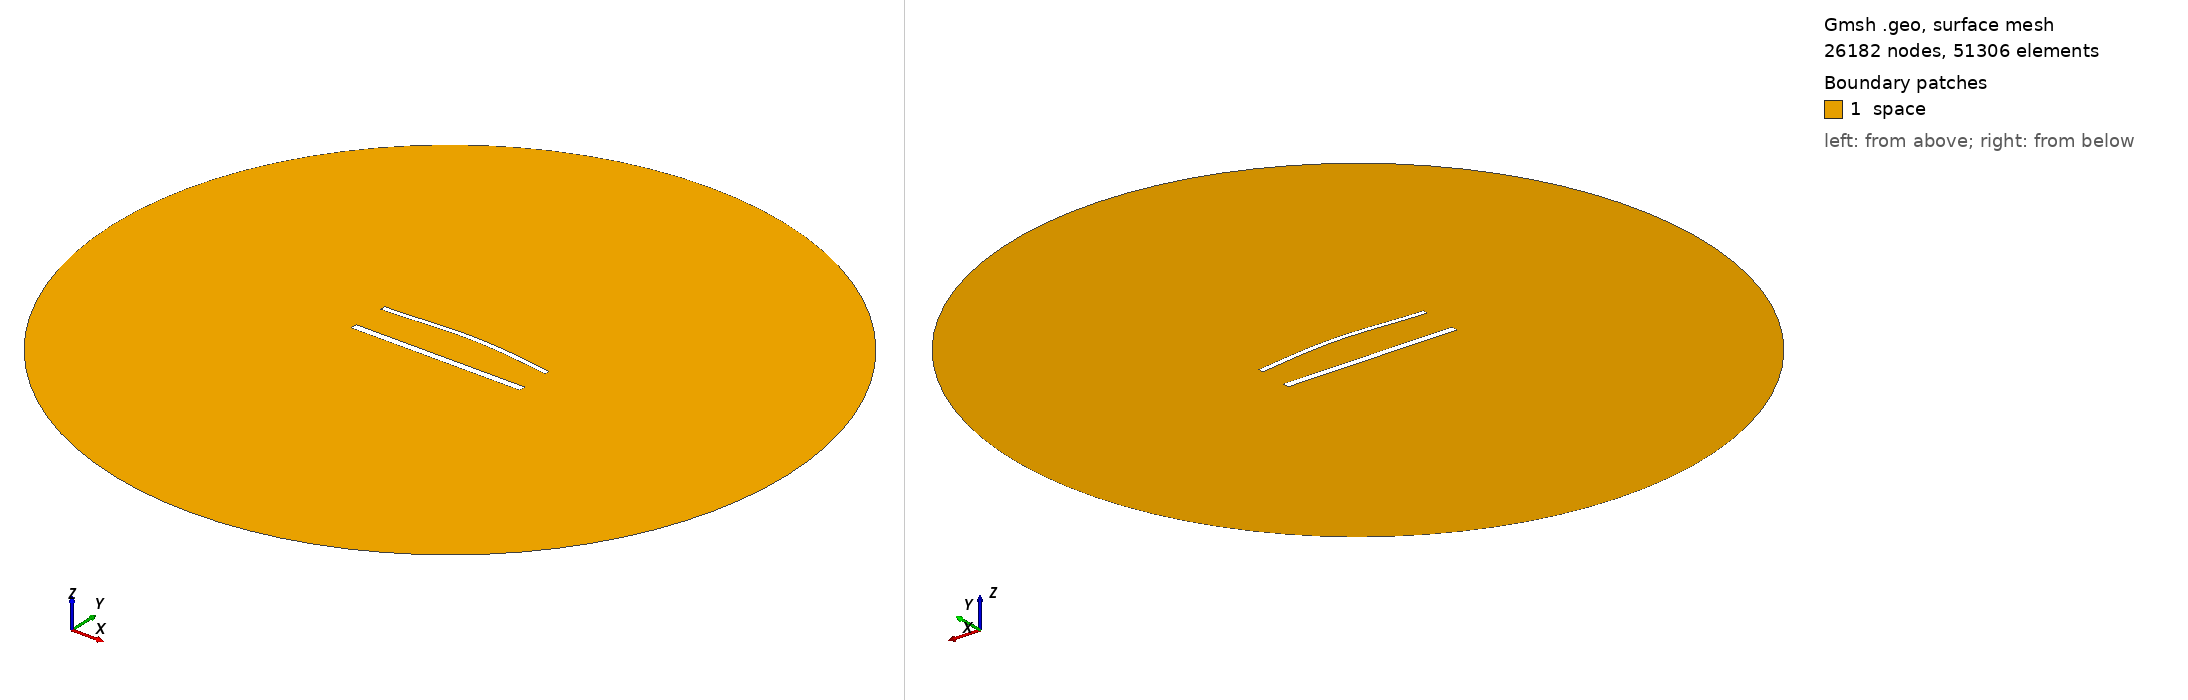

Gmsh geometry script, surface-meshed: 26182 nodes, 51306 surface elements. Boundary patches (legend numbers): 1 space. Left view from above one corner, right view from below the opposite corner. Legend entries are the model's physical surfaces. The drawing asked Gmsh for element sizes between 1% and 20% of the model's largest extent; the script's own settings can give other sizes.

=== 1346.geo (drawn) ===
//---------------------------------------
// Geometry kernel
//---------------------------------------

SetFactory("OpenCASCADE");



//---------------------------------------
// Parameters of the geometry
//---------------------------------------

// Overetch of the upper plate
overetch = 0.375;

// Distance between the plates
distance = 22.5;

// Discretization over the x axis (for the deformation)
nx = 50; 

// Length of the plate
L = 100 - overetch; 

// Number of modes
n = 4; 

// 1st mode coefficient
coeff(1) = 0.0;
beta(1) = 0.596864 * 3.1415926535 / L;

// 2nd mode coefficient
coeff(2) = 1.5;
beta(2) = 1.49418 * 3.1415926535 / L;

// 3rd mode coefficient
coeff(3) = 0.0;
beta(3) = 2.50025 * 3.1415926535 / L;

// 4th mode coefficient
coeff(4) = 0.0;
beta(4) = 3.49999 * 3.1415926535 / L;



//---------------------------------------
// Upper plate (deformed rectangle)
//---------------------------------------

// Coordiantes of the upper plate
xmin = -50;
xmax = 50 - overetch;

// Height of the upper plate
yheight = 4 - 2 * overetch;

// Indexes of the points
UpperID[] = {};
LowerID[] = {};
LeftID[] = {};
RightID[] = {};

// Point index
p = 1;

// Horizontal edges
For i In {1:nx}
    x = xmin + (i-1)*(xmax - xmin)/(nx-1);

    y_bottom = distance / 2 + overetch;
    For j In {1:n}
        C = (Cosh(beta(j)*L) + Cos(beta(j)*L)) / (Sinh(beta(j)*L) + Sin(beta(j)*L));
        y_bottom  = y_bottom + coeff(j) * (Cosh(beta(j)*(x+50)) - Cos(beta(j)*(x+50)) - C * (Sinh(beta(j)*(x+50)) - Sin(beta(j)*(x+50))));
    EndFor

    y_top = y_bottom + yheight;

    Point(p) = {x, y_top, 0, 1.0};
    UpperID[i] = p;
    p = p + 1;

    Point(p) = {x, y_bottom, 0, 1.0};
    LowerID[i] = p;
    p = p + 1;
EndFor

// Create point lists
UpperPts[] = {}; LowerPts[] = {};
For i In {1:nx}
  UpperPts[] += {UpperID[i]};
  LowerPts[] += {LowerID[i]};
EndFor

// Build splines
Spline(1) = {UpperPts[]};
Spline(2) = {LowerPts[]};
Line(3) = {LowerPts[nx-1], UpperPts[nx-1]};
Line(4) = {LowerPts[0], UpperPts[0]};

// Build the plane surface
Curve Loop(1) = {2, 3, -1, -4};
Plane Surface(1) = {1};



//---------------------------------------
// Lower plate (rectangle)
//---------------------------------------

// Vertices
Point(1001) = {-50, -distance/2, 0, 1.0};
Point(1002) = { 50, -distance/2, 0, 1.0};
Point(1003) = { 50,  -distance/2 + 4, 0, 1.0};
Point(1004) = {-50,  -distance/2 + 4, 0, 1.0};

// Edges
Line(5) = {1001, 1002};
Line(6) = {1002, 1003};
Line(7) = {1003, 1004};
Line(8) = {1004, 1001};

// Plane surface
Line Loop(2) = {5, 6, 7, 8};
Plane Surface(2) = {2}; 



//---------------------------------------
// Outer (fictious) boundary
//---------------------------------------

// Points
Point(1005) = {0, 0, 0};       // Center
Point(1006) = {200, 0, 0};     // Start point
Point(1007) = {0, 200, 0};     // 90 degrees
Point(1008) = {-200, 0, 0};    // 180 degrees
Point(1009) = {0, -200, 0};    // 270 degrees

// Circle arcs (each needs start, center, end)
Circle(9) = {1006, 1005, 1007};
Circle(10) = {1007, 1005, 1008};
Circle(11) = {1008, 1005, 1009};
Circle(12) = {1009, 1005, 1006};

// Plane surface for the entire domain
Curve Loop(3) = {9, 10, 11, 12};
Surface(3) = {3};

// Subtract the plates from the whole domain to obtain the actual domain where we want to solve the equations
BooleanDifference{ Surface{3}; Delete; }{ Surface{1}; Surface{2}; Delete; }




//---------------------------------------
// Transfinite Lines/Curves
//---------------------------------------

// Set the number of points on the boundaries
r = 6;
d = 0.15;

// Plates
Transfinite Curve {1} = 50*r/4 Using Progression 1;
Transfinite Line {2} = 50*r Using Progression 1;
Transfinite Curve {3, 4} = 2*r Using Progression 1+d;
Transfinite Line {5} = 50*r/4 Using Progression 1;
Transfinite Line {7} = 50*r Using Progression 1;
Transfinite Line {6} = 2*r Using Progression 1-d;
Transfinite Line {8} = 2*r Using Progression 1+d;

// Outer boundary
Transfinite Line {9, 10, 11, 12} = 20 Using Progression 1;



//---------------------------------------
// Physical groups
//---------------------------------------                

// Physical curves (boundaries)
Physical Line("force_segment", 10) = {2};
Physical Line("upper_plate", 11) = {1, 3, 4};
Physical Line("lower_plate", 12) = {5, 6, 7, 8};
Physical Line("boundary", 20) = {9, 10, 11, 12};

// Physical Surfaces
Physical Surface("space", 30) = {3};



//---------------------------------------
// 6. Generate the Mesh
//---------------------------------------

// 2D mesh generation
Mesh 2;
